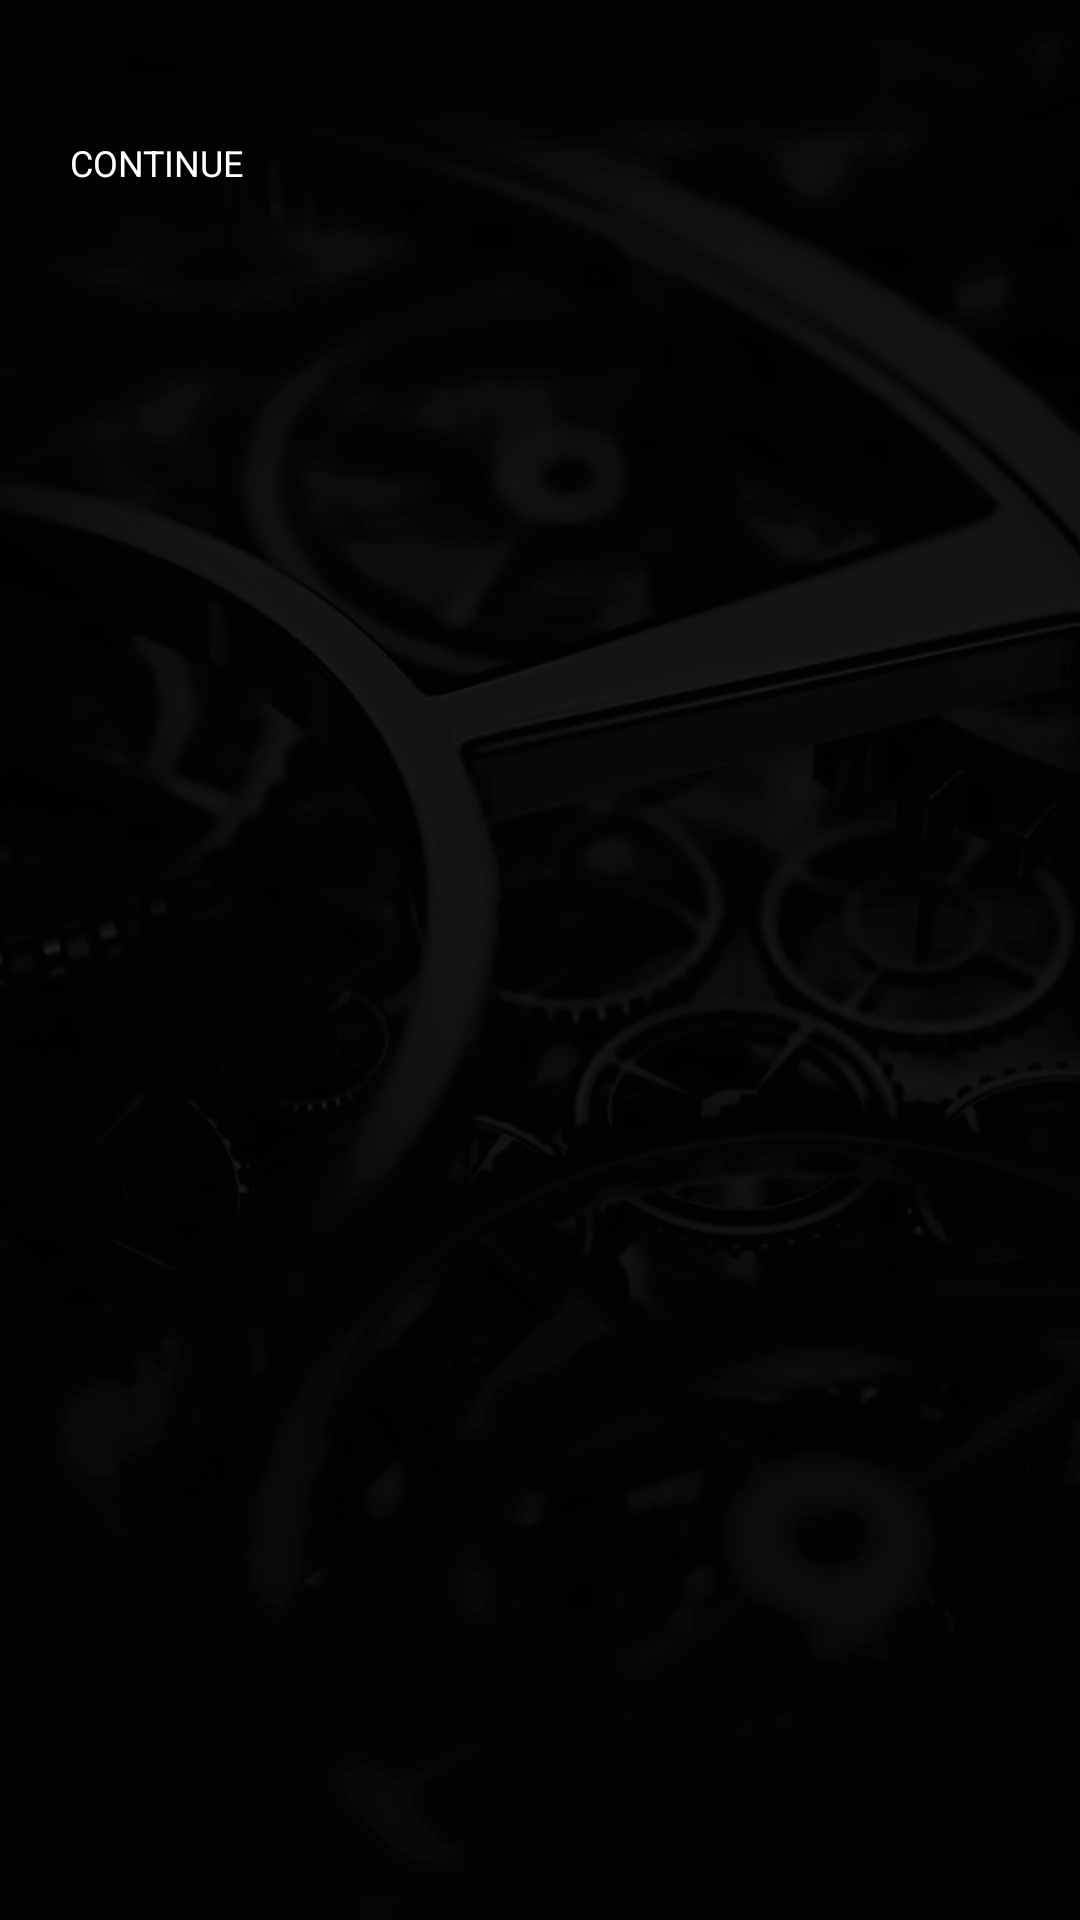

Reconstruct the res/layout file that produces this screen, plus the resources it refers to.
<!-- AndroidManifest.xml: application theme AppTheme -->
<!-- res/layout/story_fragment.xml -->
<?xml version="1.0" encoding="utf-8"?>
<ScrollView
    android:id="@+id/story_scrollView"
    android:layout_width="match_parent"
    android:layout_height="match_parent"
    xmlns:android="http://schemas.android.com/apk/res/android">

    <androidx.constraintlayout.widget.ConstraintLayout
        xmlns:app="http://schemas.android.com/apk/res-auto"
        android:layout_width="match_parent"
        android:layout_height= "wrap_content">

        <TextView
            android:id="@+id/plot"
            android:layout_width="wrap_content"
            android:layout_height="wrap_content"
            app:layout_constraintTop_toTopOf="parent"
            app:layout_constraintStart_toStartOf="parent"
            android:paddingStart="8dp"
            android:paddingEnd="12dp"
            android:paddingTop="2dp"
            android:paddingBottom="4dp"
            />

        <TextView
            android:id="@+id/result"
            android:layout_width="wrap_content"
            android:layout_height="wrap_content"
            android:paddingStart="8dp"
            android:paddingEnd="12dp"
            android:paddingTop="20dp"
            app:layout_constraintStart_toStartOf="parent"
            app:layout_constraintTop_toBottomOf="@id/plot"
            >
        </TextView>

        <Button
            android:id="@+id/first_choice"
            android:layout_width="wrap_content"
            android:layout_height="wrap_content"
            app:layout_constraintStart_toStartOf="parent"
            app:layout_constraintTop_toBottomOf="@+id/plot"
            style="@style/Widget.AppCompat.Button.Borderless"
            android:textColor="@color/White"
            app:backgroundTint="@color/transparent"
            app:cornerRadius="1dp"
            app:rippleColor="#33AAAAAA"
            app:strokeColor="@color/dark_teal"
            app:strokeWidth="2dp"
            android:layout_marginStart="8dp"
            android:textSize="12sp"/>

        <Button
            android:id="@+id/second_choice"
            android:layout_width="wrap_content"
            android:layout_height="wrap_content"
            app:layout_constraintTop_toBottomOf="@id/first_choice"
            app:layout_constraintStart_toStartOf="parent"
            style="@style/Widget.AppCompat.Button.Borderless"
            android:textColor="@color/White"
            app:backgroundTint="@color/transparent"
            app:cornerRadius="1dp"
            app:rippleColor="#33AAAAAA"
            app:strokeColor="@color/dark_teal"
            app:strokeWidth="2dp"
            android:layout_marginStart="8dp"
            android:textSize="12sp"
            />

        <Button
            android:id="@+id/third_choice"
            android:layout_width="wrap_content"
            android:layout_height="wrap_content"
            app:layout_constraintTop_toBottomOf="@id/second_choice"
            app:layout_constraintStart_toStartOf="parent"
            style="@style/Widget.AppCompat.Button.Borderless"
            android:textColor="@color/White"
            app:backgroundTint="@color/transparent"
            app:cornerRadius="1dp"
            app:rippleColor="#33AAAAAA"
            app:strokeColor="@color/dark_teal"
            app:strokeWidth="2dp"
            android:layout_marginStart="8dp"
            android:textSize="12sp"/>

        <Button
            android:id="@+id/fourth_choice"
            android:layout_width="wrap_content"
            android:layout_height="wrap_content"
            app:layout_constraintTop_toBottomOf="@id/third_choice"
            app:layout_constraintStart_toStartOf="parent"
            style="@style/Widget.AppCompat.Button.Borderless"
            android:textColor="@color/White"
            app:backgroundTint="@color/transparent"
            app:cornerRadius="1dp"
            app:rippleColor="#33AAAAAA"
            app:strokeColor="@color/dark_teal"
            app:strokeWidth="2dp"
            android:layout_marginStart="8dp"
            android:textSize="12sp"/>

        <Button
            android:id="@+id/fifth_choice"
            android:layout_width="wrap_content"
            android:layout_height="wrap_content"
            app:layout_constraintTop_toBottomOf="@id/fourth_choice"
            app:layout_constraintStart_toStartOf="parent"
            style="@style/Widget.AppCompat.Button.Borderless"
            android:textColor="@color/White"
            app:backgroundTint="@color/transparent"
            app:cornerRadius="1dp"
            app:rippleColor="#33AAAAAA"
            app:strokeColor="@color/dark_teal"
            app:strokeWidth="2dp"
            android:layout_marginStart="8dp"
            android:textSize="12sp"/>

        <Button
            android:id="@+id/continue_mission"
            android:layout_width="wrap_content"
            android:layout_height="wrap_content"
            app:layout_constraintTop_toBottomOf="@id/result"
            app:layout_constraintStart_toStartOf="parent"
            style="@style/Widget.AppCompat.Button.Borderless"
            android:textColor="@color/White"
            app:backgroundTint="@color/transparent"
            app:cornerRadius="1dp"
            app:rippleColor="#33AAAAAA"
            app:strokeColor="@color/dark_teal"
            app:strokeWidth="2dp"
            android:layout_marginStart="8dp"
            android:layout_marginTop="4dp"
            android:textSize="12sp"/>

        <Button
            android:id="@+id/continue_two"
            android:layout_width="wrap_content"
            android:layout_height="wrap_content"
            app:layout_constraintTop_toBottomOf="@id/plot"
            app:layout_constraintStart_toStartOf="parent"
            style="@style/Widget.AppCompat.Button.Borderless"
            android:textColor="@color/White"
            app:backgroundTint="@color/transparent"
            app:cornerRadius="1dp"
            app:rippleColor="#33AAAAAA"
            app:strokeColor="@color/dark_teal"
            app:strokeWidth="2dp"
            android:textSize="12sp"
            android:layout_marginStart="8dp"
            android:layout_marginTop="4dp"
            android:text="@string/continue_game"/>

        <TextView
            android:id="@+id/str_upgrade"
            android:layout_width="wrap_content"
            android:layout_height="wrap_content"
            android:layout_marginTop="12dp"
            app:layout_constraintStart_toStartOf="parent"
            app:layout_constraintBottom_toTopOf="@id/first_choice">
        </TextView>

        <TextView
            android:id="@+id/dex_upgrade"
            android:layout_width="wrap_content"
            android:layout_height="wrap_content"
            android:layout_marginTop="12dp"
            app:layout_constraintStart_toStartOf="parent"
            app:layout_constraintBottom_toTopOf="@id/second_choice">
        </TextView>

        <TextView
            android:id="@+id/temp_upgrade"
            android:layout_width="wrap_content"
            android:layout_height="wrap_content"
            android:layout_marginTop="12dp"
            app:layout_constraintStart_toStartOf="parent"
            app:layout_constraintBottom_toTopOf="@id/third_choice">
        </TextView>

        <TextView
            android:id="@+id/obed_upgrade"
            android:layout_width="wrap_content"
            android:layout_height="wrap_content"
            android:layout_marginTop="12dp"
            app:layout_constraintStart_toStartOf="parent"
            app:layout_constraintBottom_toTopOf="@id/fourth_choice">
        </TextView>

        <TextView
            android:id="@+id/char_upgrade"
            android:layout_width="wrap_content"
            android:layout_height="wrap_content"
            android:layout_marginTop="12dp"
            app:layout_constraintStart_toStartOf="parent"
            app:layout_constraintBottom_toTopOf="@id/fifth_choice">
        </TextView>



    </androidx.constraintlayout.widget.ConstraintLayout>


</ScrollView>
<!-- resources referenced by this layout -->
<resources>
  <color name="White">#FFFFFF</color>
  <color name="dark_teal">#004D40</color>
  <color name="transparent">#00000000</color>
  <string name="continue_game">Continue</string>
  <style name="AppTheme" parent="Theme.MaterialComponents.Light.NoActionBar">
          
          <item name="colorPrimary">@color/colorPrimary</item>
          <item name="colorPrimaryDark">@color/colorPrimaryDark</item>
          <item name="colorAccent">@color/colorAccent</item>
          <item name="textColor">#ffffff</item>
          <item name="metaTextColor">#aeaeae</item>
          <item name="bgColor">#546E7A</item>
          <item name="android:textColor">@color/White</item>
          <item name="android:textSize">15sp</item>
          <item name="fontFamily">@font/playfair</item>
          <item name="android:lineSpacingMultiplier">1.1</item>
          <item name="android:windowBackground">@drawable/bg13</item>
      </style>
  <color name="colorPrimary">#3F51B5</color>
  <color name="colorPrimaryDark">#303F9F</color>
  <color name="colorAccent">#FF4081</color>
  <!-- drawable bg13: jpg bitmap (drawable-nodpi, 227769 bytes) -->
</resources>
